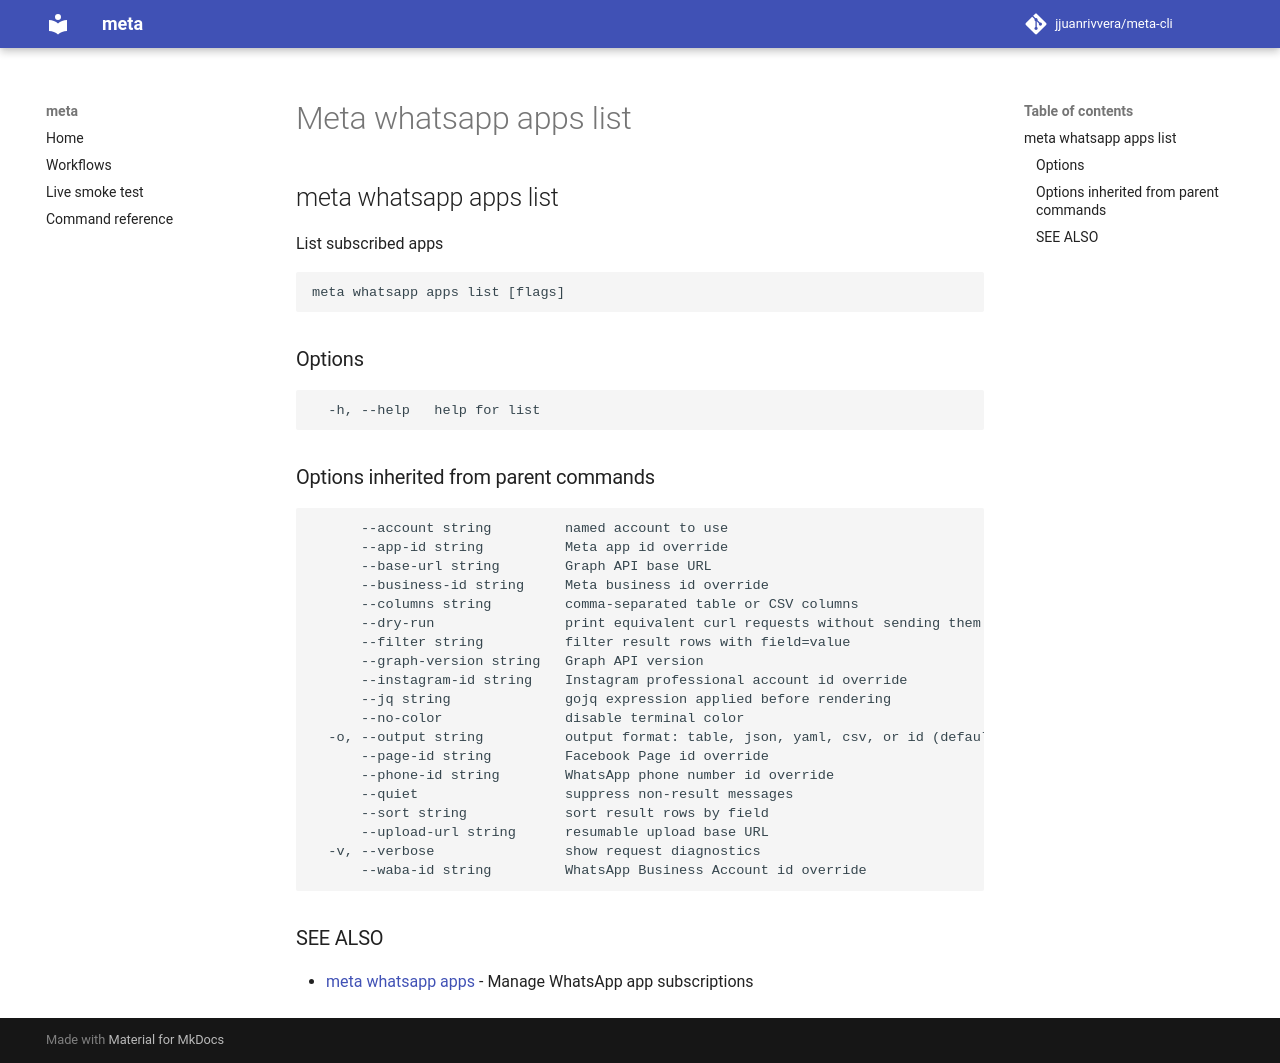

repository: jjuanrivvera/meta-cli · page: commands/meta_whatsapp_apps_list/index.html · generator: mkdocs

## meta whatsapp apps list

List subscribed apps

```
meta whatsapp apps list [flags]
```

### Options

```
  -h, --help   help for list
```

### Options inherited from parent commands

```
      --account string         named account to use
      --app-id string          Meta app id override
      --base-url string        Graph API base URL
      --business-id string     Meta business id override
      --columns string         comma-separated table or CSV columns
      --dry-run                print equivalent curl requests without sending them
      --filter string          filter result rows with field=value
      --graph-version string   Graph API version
      --instagram-id string    Instagram professional account id override
      --jq string              gojq expression applied before rendering
      --no-color               disable terminal color
  -o, --output string          output format: table, json, yaml, csv, or id (default "table")
      --page-id string         Facebook Page id override
      --phone-id string        WhatsApp phone number id override
      --quiet                  suppress non-result messages
      --sort string            sort result rows by field
      --upload-url string      resumable upload base URL
  -v, --verbose                show request diagnostics
      --waba-id string         WhatsApp Business Account id override
```

### SEE ALSO

* [meta whatsapp apps](meta_whatsapp_apps.md)	 - Manage WhatsApp app subscriptions
